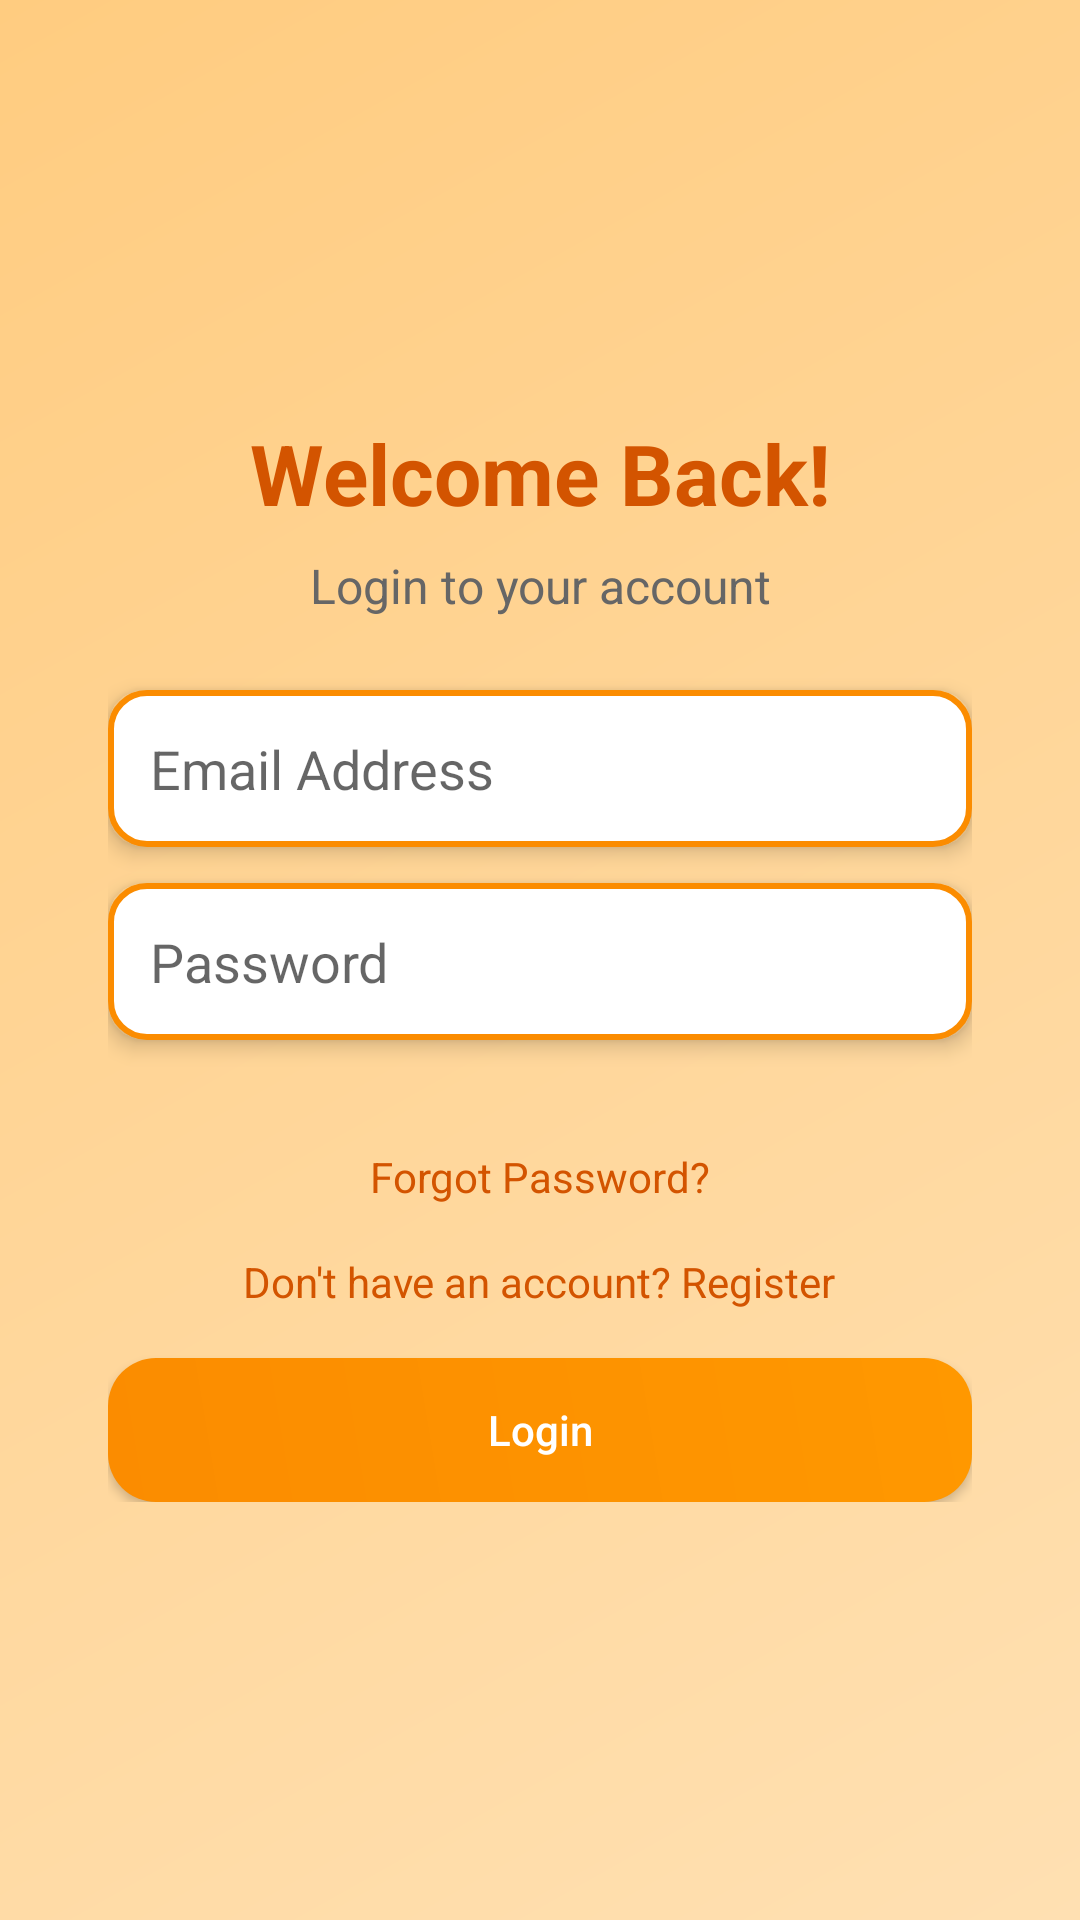

The Android layout XML behind this screen, and the referenced resources:
<!-- AndroidManifest.xml: application theme Theme.FoodiesHaven -->
<!-- res/layout/fragment_login.xml -->
<?xml version="1.0" encoding="utf-8"?>
<ScrollView
    xmlns:android="http://schemas.android.com/apk/res/android"
    android:layout_width="match_parent"
    android:layout_height="match_parent"
    android:background="@drawable/background_gradient"
    android:padding="16dp">

    <LinearLayout
        android:layout_width="match_parent"
        android:layout_height="wrap_content"
        android:orientation="vertical"
        android:background="@drawable/form_background"
        android:padding="20dp"
        android:layout_gravity="center">

        
        <TextView
            android:layout_width="match_parent"
            android:layout_height="wrap_content"
            android:text="Welcome Back!"
            android:textAlignment="center"
            android:textColor="@color/dark_orange"
            android:textSize="28sp"
            android:textStyle="bold"
            android:layout_marginBottom="8dp" />

        <TextView
            android:layout_width="match_parent"
            android:layout_height="wrap_content"
            android:text="Login to your account"
            android:textAlignment="center"
            android:textColor="@color/grey"
            android:textSize="16sp"
            android:layout_marginBottom="24dp" />

        
        <EditText
            android:id="@+id/etEmail"
            android:layout_width="match_parent"
            android:layout_height="wrap_content"
            android:hint="Email Address"
            android:background="@drawable/rounded_edittext_orange"
            android:padding="14dp"
            android:textColor="#000"
            android:layout_marginBottom="12dp"
            android:elevation="4dp"
            android:inputType="textEmailAddress" />

        
        <EditText
            android:id="@+id/etPassword"
            android:layout_width="match_parent"
            android:layout_height="wrap_content"
            android:hint="Password"
            android:background="@drawable/rounded_edittext_orange"
            android:padding="14dp"
            android:inputType="textPassword"
            android:textColor="#000"
            android:layout_marginBottom="20dp"
            android:elevation="4dp" />
        

        
        <TextView
            android:id="@+id/forgotPassword"
            android:layout_width="wrap_content"
            android:layout_height="wrap_content"
            android:text="Forgot Password?"
            android:textColor="@color/dark_orange"
            android:textSize="14sp"
            android:layout_marginTop="16dp"
            android:layout_gravity="center" />
        <TextView
            android:id="@+id/tvRegister"
            android:layout_width="wrap_content"
            android:layout_height="wrap_content"
            android:text="Don't have an account? Register"
            android:textColor="@color/dark_orange"
            android:textSize="14sp"
            android:layout_marginTop="16dp"
            android:layout_gravity="center" />

        
        <Button
            android:id="@+id/btnLogin"
            android:layout_width="match_parent"
            android:layout_height="wrap_content"
            android:text="Login"
            android:textAllCaps="false"
            android:background="@drawable/gradient_button_orange"
            android:textColor="#FFF"
            android:padding="14dp"
            android:layout_marginTop="16dp"
            android:elevation="6dp" />
    </LinearLayout>
</ScrollView>
<!-- resources referenced by this layout -->
<resources>
  <color name="dark_orange">#D35400</color>
  <color name="grey">#666666</color>
  <!-- drawable background_gradient (drawable) -->
  <?xml version="1.0" encoding="utf-8"?>
  <layer-list xmlns:android="http://schemas.android.com/apk/res/android">
      <item>
          <shape>
              <gradient
                  android:angle="135"
                  android:startColor="#FFE0B2"
                  android:endColor="#FFCC80" />
          </shape>
      </item>
  </layer-list>
  <!-- drawable gradient_button_orange (drawable) -->
  <?xml version="1.0" encoding="utf-8"?>
  <shape xmlns:android="http://schemas.android.com/apk/res/android">
      <gradient
          android:angle="45"
          android:startColor="#FB8C00"
          android:endColor="#FF9800   " />
      <corners android:radius="16dp" />
  </shape>
  <!-- drawable rounded_edittext_orange (drawable) -->
  <?xml version="1.0" encoding="utf-8"?>
  <shape xmlns:android="http://schemas.android.com/apk/res/android">
      <solid android:color="#FFFFFF" />
      <corners android:radius="12dp" />
      <stroke android:width="2dp" android:color="#FB8C00" />
  </shape>
  <style name="Theme.FoodiesHaven" parent="Base.Theme.FoodiesHaven" />
  <style name="Base.Theme.FoodiesHaven" parent="Theme.MaterialComponents.DayNight.DarkActionBar">
          
          <item name="colorPrimary">@color/light_orange</item>
          <item name="colorPrimaryVariant">@color/light_orange</item>
          <item name="colorOnPrimary">@color/white</item>
          
          <item name="colorSecondary">@color/teal_200</item>
          <item name="colorSecondaryVariant">@color/teal_700</item>
          <item name="colorOnSecondary">@color/black</item>
          
          <item name="android:statusBarColor">?attr/colorPrimaryVariant</item>
          
      </style>
  <color name="light_orange">#E67E22</color>
  <color name="white">#FFFFFFFF</color>
  <color name="teal_200">#FF03DAC5</color>
  <color name="teal_700">#FF018786</color>
  <color name="black">#FF000000</color>
</resources>
